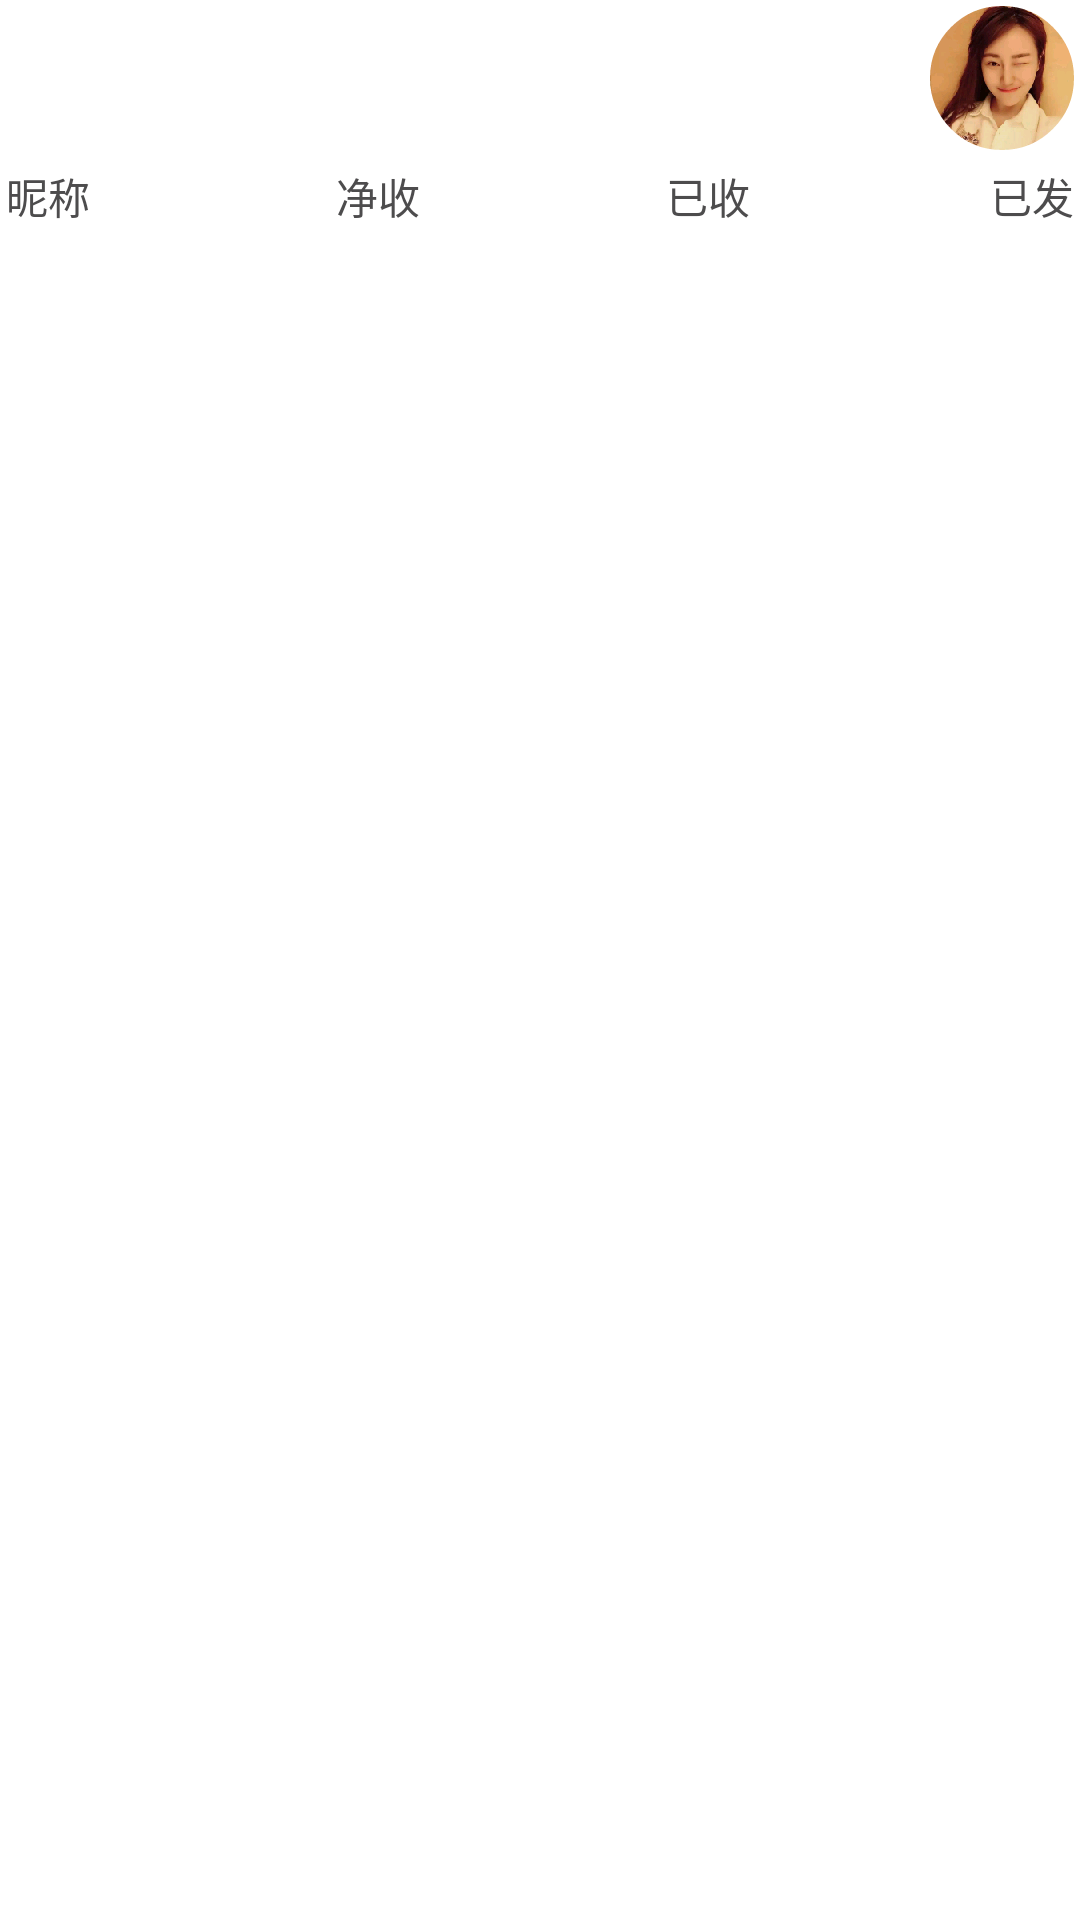

Write the Android layout XML for this screen, with the resource values it uses.
<!-- AndroidManifest.xml: activity theme YanyiTransparent -->
<!-- res/layout/activity_count.xml -->
<?xml version="1.0" encoding="utf-8"?>
<LinearLayout xmlns:android="http://schemas.android.com/apk/res/android"
    xmlns:tools="http://schemas.android.com/tools"
    android:layout_width="match_parent"
    android:layout_height="match_parent"
    android:orientation="vertical"
    tools:context="com.yanyi.luckbag.activity.CountActivity">

    <ImageView
        android:id="@+id/count_img"
        android:layout_width="48dp"
        android:layout_height="48dp"
        android:layout_gravity="right"
        android:layout_marginRight="2dp"
        android:layout_marginTop="2dp"
        android:src="@drawable/default_yanyi_2" />

    <include
        layout="@layout/item_yanyi"
        android:layout_width="match_parent"
        android:layout_height="wrap_content" />

    <ListView
        android:id="@+id/count_list"
        android:layout_width="500dp"
        android:layout_height="wrap_content"
        android:divider="@drawable/list_divider"
        android:dividerHeight="0dp" />

</LinearLayout>
<!-- res/layout/item_yanyi.xml (included above) -->
<?xml version="1.0" encoding="utf-8"?>
<LinearLayout xmlns:android="http://schemas.android.com/apk/res/android"
    xmlns:tools="http://schemas.android.com/tools"
    android:layout_width="match_parent"
    android:layout_height="match_parent"

    android:gravity="center_vertical"
    android:orientation="horizontal"
    android:paddingBottom="5dp"
    android:paddingTop="5dp"
    tools:context="com.yanyi.luckbag.activity.CountActivity">

    <TextView
        android:id="@+id/item_yanyi_name"
        android:layout_width="wrap_content"
        android:layout_height="wrap_content"
        android:ellipsize="end"
        android:gravity="left"
        android:paddingLeft="2dp"
        android:text="昵称"
        android:textColor="@color/text_color_4d" />

    <TextView
        android:id="@+id/item_yanyi_money_inout"
        android:layout_width="match_parent"
        android:layout_height="wrap_content"
        android:layout_weight="1"
        android:gravity="right"
        android:text="净收"
        android:textColor="@color/text_color_4d" />

    <TextView
        android:id="@+id/item_yanyi_money_in"
        android:layout_width="match_parent"
        android:layout_height="wrap_content"
        android:layout_weight="1"
        android:gravity="right"
        android:text="已收"
        android:textColor="@color/text_color_4d" />

    <TextView
        android:id="@+id/item_yanyi_money_out"
        android:layout_width="match_parent"
        android:layout_height="wrap_content"
        android:layout_weight="1"
        android:gravity="right"
        android:paddingRight="2dp"
        android:text="已发"

        android:textColor="@color/text_color_4d" />

</LinearLayout>
<!-- resources referenced by this layout -->
<resources>
  <color name="text_color_4d">#4d4c4d</color>
  <!-- drawable default_yanyi_2: png bitmap (drawable-hdpi, 19780 bytes) -->
  <!-- drawable list_divider (drawable) -->
  <?xml version="1.0" encoding="utf-8"?>
  <shape xmlns:android="http://schemas.android.com/apk/res/android"
      android:shape="rectangle"
  
      >
      <solid android:color="@color/msg_divider" />
      <size android:height="1px" />
  
  </shape>
  <style name="YanyiTransparent" parent="@style/Theme.AppCompat.Light.NoActionBar">
          <item name="android:windowBackground">@color/transparent</item>
          <item name="android:windowIsTranslucent">true</item>
          <item name="android:windowAnimationStyle">@style/AnimationActivity</item>
      </style>
  <color name="msg_divider">#ececec</color>
  <color name="transparent">#00000000</color>
  <style name="AnimationActivity" mce_bogus="1" parent="@android:style/Animation.Activity">
          <item name="android:activityOpenEnterAnimation">@anim/slide_in_right</item>
          <item name="android:activityOpenExitAnimation">@anim/slide_in_right</item>
  
          <item name="android:activityCloseEnterAnimation">@anim/slide_out_right</item>
          <item name="android:activityCloseExitAnimation">@anim/slide_out_right</item>
      </style>
</resources>
